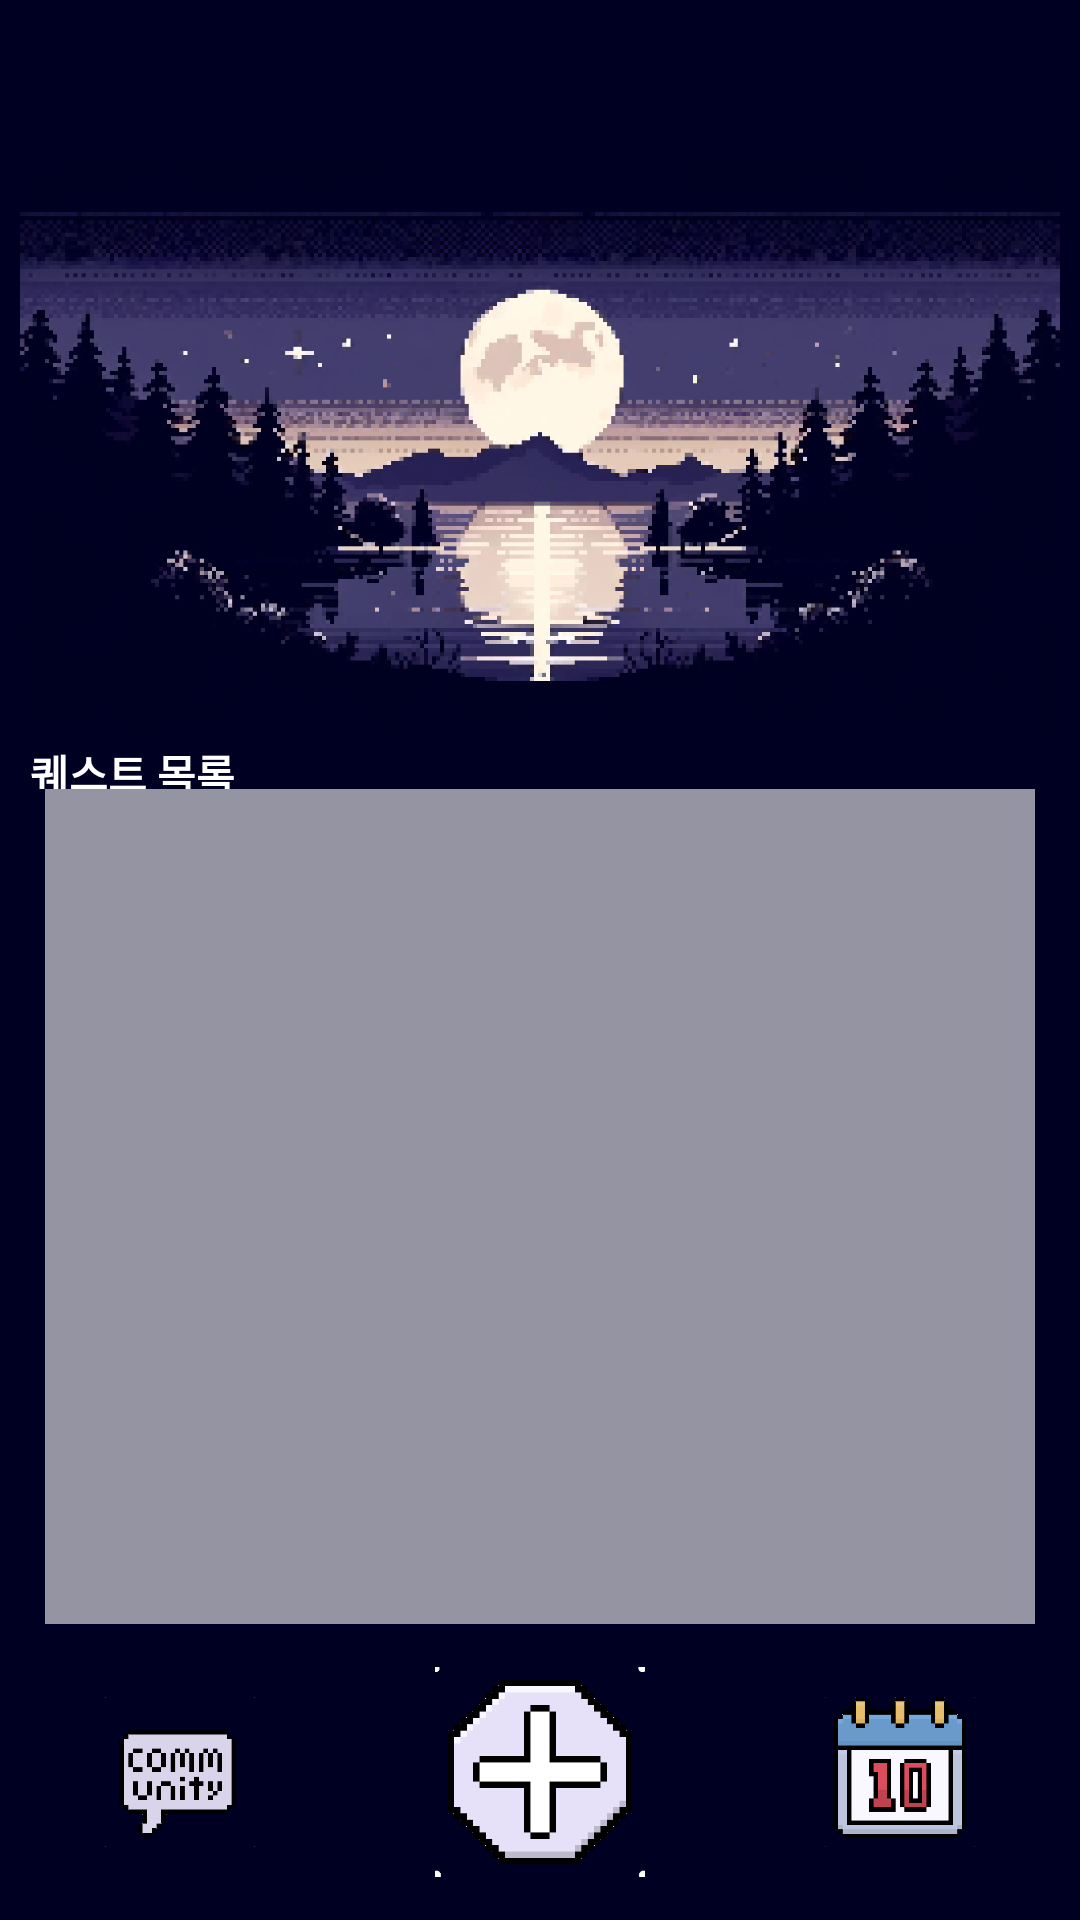

Here is an Android app screen rendered from its layout file. Give the layout XML and the strings, colors and styles it references.
<!-- AndroidManifest.xml: application theme Theme.ConfessionDiary -->
<!-- res/layout/diary_main_activity.xml -->
<?xml version="1.0" encoding="utf-8"?>
<androidx.constraintlayout.widget.ConstraintLayout xmlns:android="http://schemas.android.com/apk/res/android"
    xmlns:app="http://schemas.android.com/apk/res-auto"
    xmlns:tools="http://schemas.android.com/tools"
    android:layout_width="match_parent"
    android:layout_height="match_parent"
    android:background="#FF000022"
    android:orientation="vertical"
    tools:context=".myDiary.Diary_Main">

    <LinearLayout
        android:layout_width="match_parent"
        android:layout_height="match_parent"
        android:orientation="vertical"
        app:layout_constraintBottom_toBottomOf="parent"
        app:layout_constraintEnd_toEndOf="parent"
        app:layout_constraintStart_toStartOf="parent"
        app:layout_constraintTop_toTopOf="parent">

        <LinearLayout
            android:layout_width="match_parent"
            android:layout_height="0dp"
            android:layout_weight="1"
            android:orientation="horizontal"></LinearLayout>

        <LinearLayout
            android:layout_width="match_parent"
            android:layout_height="0dp"
            android:layout_weight="10"
            android:orientation="vertical">

            <ImageView
                android:layout_width="match_parent"
                android:layout_height="0dp"
                android:layout_weight="5"
                app:srcCompat="@drawable/diary_icon_backlayout_img"></ImageView>

            <TextView
                android:id="@+id/textView7"
                android:layout_width="match_parent"
                android:layout_height="0dp"
                android:layout_marginLeft="10dp"
                android:layout_weight="0.4"
                android:background="#00FFFFFF"
                android:text="@string/diary_textView"
                android:textColor="#FFFFFF"
                android:textStyle="bold" />

            <androidx.recyclerview.widget.RecyclerView
                android:id="@+id/diary_questList_recyclerView"
                android:layout_width="match_parent"
                android:layout_height="0dp"
                android:layout_marginLeft="15dp"
                android:layout_marginRight="15dp"
                android:layout_weight="7"
                android:background="#94FFFFFF"
                android:paddingTop="5dp"
                android:paddingBottom="5dp" />
        </LinearLayout>

        <LinearLayout
            android:layout_width="match_parent"
            android:layout_height="0dp"
            android:layout_weight="2"
            android:orientation="horizontal">

            <androidx.cardview.widget.CardView
                android:layout_width="0dp"
                android:layout_height="match_parent"
                android:layout_weight="1"
                android:backgroundTint="#00FFFFFF"
                app:cardElevation="0dp">

                <ImageButton
                    android:id="@+id/diary_community_ImageButton"
                    android:layout_width="50dp"
                    android:layout_height="50dp"
                    android:layout_gravity="center"
                    android:layout_margin="30dp"
                    android:layout_weight="1"
                    android:background="#00FFFFFF"
                    android:scaleType="centerCrop"
                    android:src="@drawable/diary_main_community" />
            </androidx.cardview.widget.CardView>

            <androidx.cardview.widget.CardView
                android:layout_width="0dp"
                android:layout_height="match_parent"
                android:layout_weight="1"
                android:backgroundTint="#00FFFFFF"
                app:cardElevation="0dp">

                <ImageButton
                    android:id="@+id/diary_newDiary_button"
                    android:layout_width="70dp"
                    android:layout_height="70dp"
                    android:layout_gravity="center"
                    android:layout_margin="20dp"
                    android:layout_weight="1"
                    android:background="#00FFFFFF"
                    android:scaleType="centerCrop"
                    android:src="@drawable/diary_main_adddiary" />
            </androidx.cardview.widget.CardView>


            <androidx.cardview.widget.CardView
                android:layout_width="0dp"
                android:layout_height="match_parent"
                android:layout_weight="1"
                android:backgroundTint="#00FFFFFF"
                app:cardElevation="0dp">

                <ImageButton
                    android:id="@+id/diary_diarylist_Button"
                    android:layout_width="50dp"
                    android:layout_height="50dp"
                    android:layout_gravity="center"
                    android:layout_margin="30dp"
                    android:layout_weight="1"
                    android:background="#00FFFFFF"
                    android:scaleType="centerCrop"
                    android:src="@drawable/diary_main_date" />
            </androidx.cardview.widget.CardView>


        </LinearLayout>
    </LinearLayout>

    <FrameLayout
        android:id="@+id/diary_commentBox_FrameLayout"
        android:layout_width="match_parent"
        android:layout_height="300dp"
        android:visibility="gone"
        app:layout_constraintBottom_toBottomOf="parent"
        app:layout_constraintEnd_toEndOf="parent"
        app:layout_constraintStart_toStartOf="parent">

        <include
            android:id="@+id/comment_box"
            layout="@layout/quest_comment_page" />
    </FrameLayout>

</androidx.constraintlayout.widget.ConstraintLayout>
<!-- res/layout/quest_comment_page.xml (included above) -->
<?xml version="1.0" encoding="utf-8"?>
<LinearLayout xmlns:android="http://schemas.android.com/apk/res/android"
    xmlns:app="http://schemas.android.com/apk/res-auto"
    xmlns:tools="http://schemas.android.com/tools"
    android:layout_width="match_parent"
    android:layout_height="300dp"
    android:background="#F2DFDFEA"
    android:orientation="vertical">

    <androidx.cardview.widget.CardView
        android:id="@+id/cardView"
        android:layout_width="wrap_content"
        android:layout_height="wrap_content"
        android:layout_marginStart="10dp"
        android:layout_marginTop="10dp"
        android:backgroundTint="#00FFFFFF"
        app:cardCornerRadius="0dp"
        app:cardElevation="0dp">

        <LinearLayout
            android:layout_width="wrap_content"
            android:layout_height="wrap_content"
            android:layout_margin="2dp">

            <TextView
                android:id="@+id/questComment_missionWriter_Name_TextView"
                android:layout_width="wrap_content"
                android:layout_height="wrap_content"
                android:layout_marginRight="3dp"
                android:maxLines="1"
                android:text="TextView"
                android:textStyle="bold" />

            <TextView
                android:id="@+id/textView15"
                android:layout_width="wrap_content"
                android:layout_height="wrap_content"
                android:text=":"
                android:textStyle="bold"
                app:layout_constraintStart_toEndOf="@+id/questComment_missionWriter_Name_TextView"
                app:layout_constraintTop_toTopOf="parent" />

        </LinearLayout>
    </androidx.cardview.widget.CardView>

    <LinearLayout
        android:id="@+id/linearLayout7"
        android:layout_width="match_parent"
        android:layout_height="45dp"
        android:layout_marginStart="10dp"
        android:layout_marginTop="5dp"
        android:layout_marginEnd="10dp"
        android:orientation="horizontal">

        <TextView
            android:id="@+id/textView13"
            android:layout_width="0dp"
            android:layout_height="match_parent"
            android:layout_weight="1"
            android:gravity="center|right"
            android:text="/" />

        <TextView
            android:id="@+id/questComment_diaryContent_TextView"
            android:layout_width="0dp"
            android:layout_height="match_parent"
            android:layout_weight="20"
            android:gravity="center_vertical"
            android:text="TextView"
            android:textStyle="bold" />
    </LinearLayout>

    <androidx.cardview.widget.CardView
        android:layout_width="match_parent"
        android:layout_height="120dp"
        android:layout_marginStart="10dp"
        android:layout_marginTop="10dp"
        android:layout_marginEnd="10dp">

        <jp.wasabeef.richeditor.RichEditor
            android:id="@+id/questComment_MyDiary_RichEditor"
            android:layout_width="match_parent"
            android:layout_height="match_parent">

        </jp.wasabeef.richeditor.RichEditor>
    </androidx.cardview.widget.CardView>


    <androidx.cardview.widget.CardView
        android:id="@+id/questComment_ButtonBox_LinearLayout"
        android:layout_width="wrap_content"
        android:layout_height="wrap_content"
        android:layout_gravity="right"
        android:layout_marginTop="-10dp"
        android:layout_marginRight="30dp"
        android:backgroundTint="#E6F1F1F1"
        app:cardElevation="-1dp">

        <LinearLayout
            android:layout_width="wrap_content"
            android:layout_height="wrap_content"


            android:layout_marginLeft="5dp"
            android:layout_marginTop="20dp"
            android:layout_marginRight="5dp"
            android:layout_marginBottom="5dp">

            <android.widget.Button
                android:id="@+id/questComment_success_Button"
                android:layout_width="wrap_content"
                android:layout_height="wrap_content"
                android:backgroundTint="#FFFFFF"
                android:text="@string/quest_comment_success_Button"
                android:textSize="13sp"
                android:textStyle="bold" />

            <android.widget.Button
                android:id="@+id/questComment_close_Button"
                android:layout_width="wrap_content"
                android:layout_height="wrap_content"
                android:backgroundTint="#FDFDFD"
                android:text="@string/quest_comment_ok_Button"
                android:textSize="13sp"
                android:textStyle="bold" />
        </LinearLayout>
    </androidx.cardview.widget.CardView>
</LinearLayout>
<!-- resources referenced by this layout -->
<resources>
  <!-- drawable diary_icon_backlayout_img: png bitmap (drawable, 75854 bytes) -->
  <!-- drawable diary_main_adddiary: png bitmap (drawable, 7628 bytes) -->
  <!-- drawable diary_main_community: png bitmap (drawable, 6455 bytes) -->
  <!-- drawable diary_main_date: png bitmap (drawable, 8978 bytes) -->
  <string name="diary_textView">퀘스트 목록</string>
  <string name="quest_comment_ok_Button">확인</string>
  <string name="quest_comment_success_Button">퀘스트 완료</string>
  <style name="Theme.ConfessionDiary" parent="Base.Theme.ConfessionDiary" />
  <style name="Base.Theme.ConfessionDiary" parent="Theme.Material3.DayNight.NoActionBar">
          
          
      </style>
</resources>
